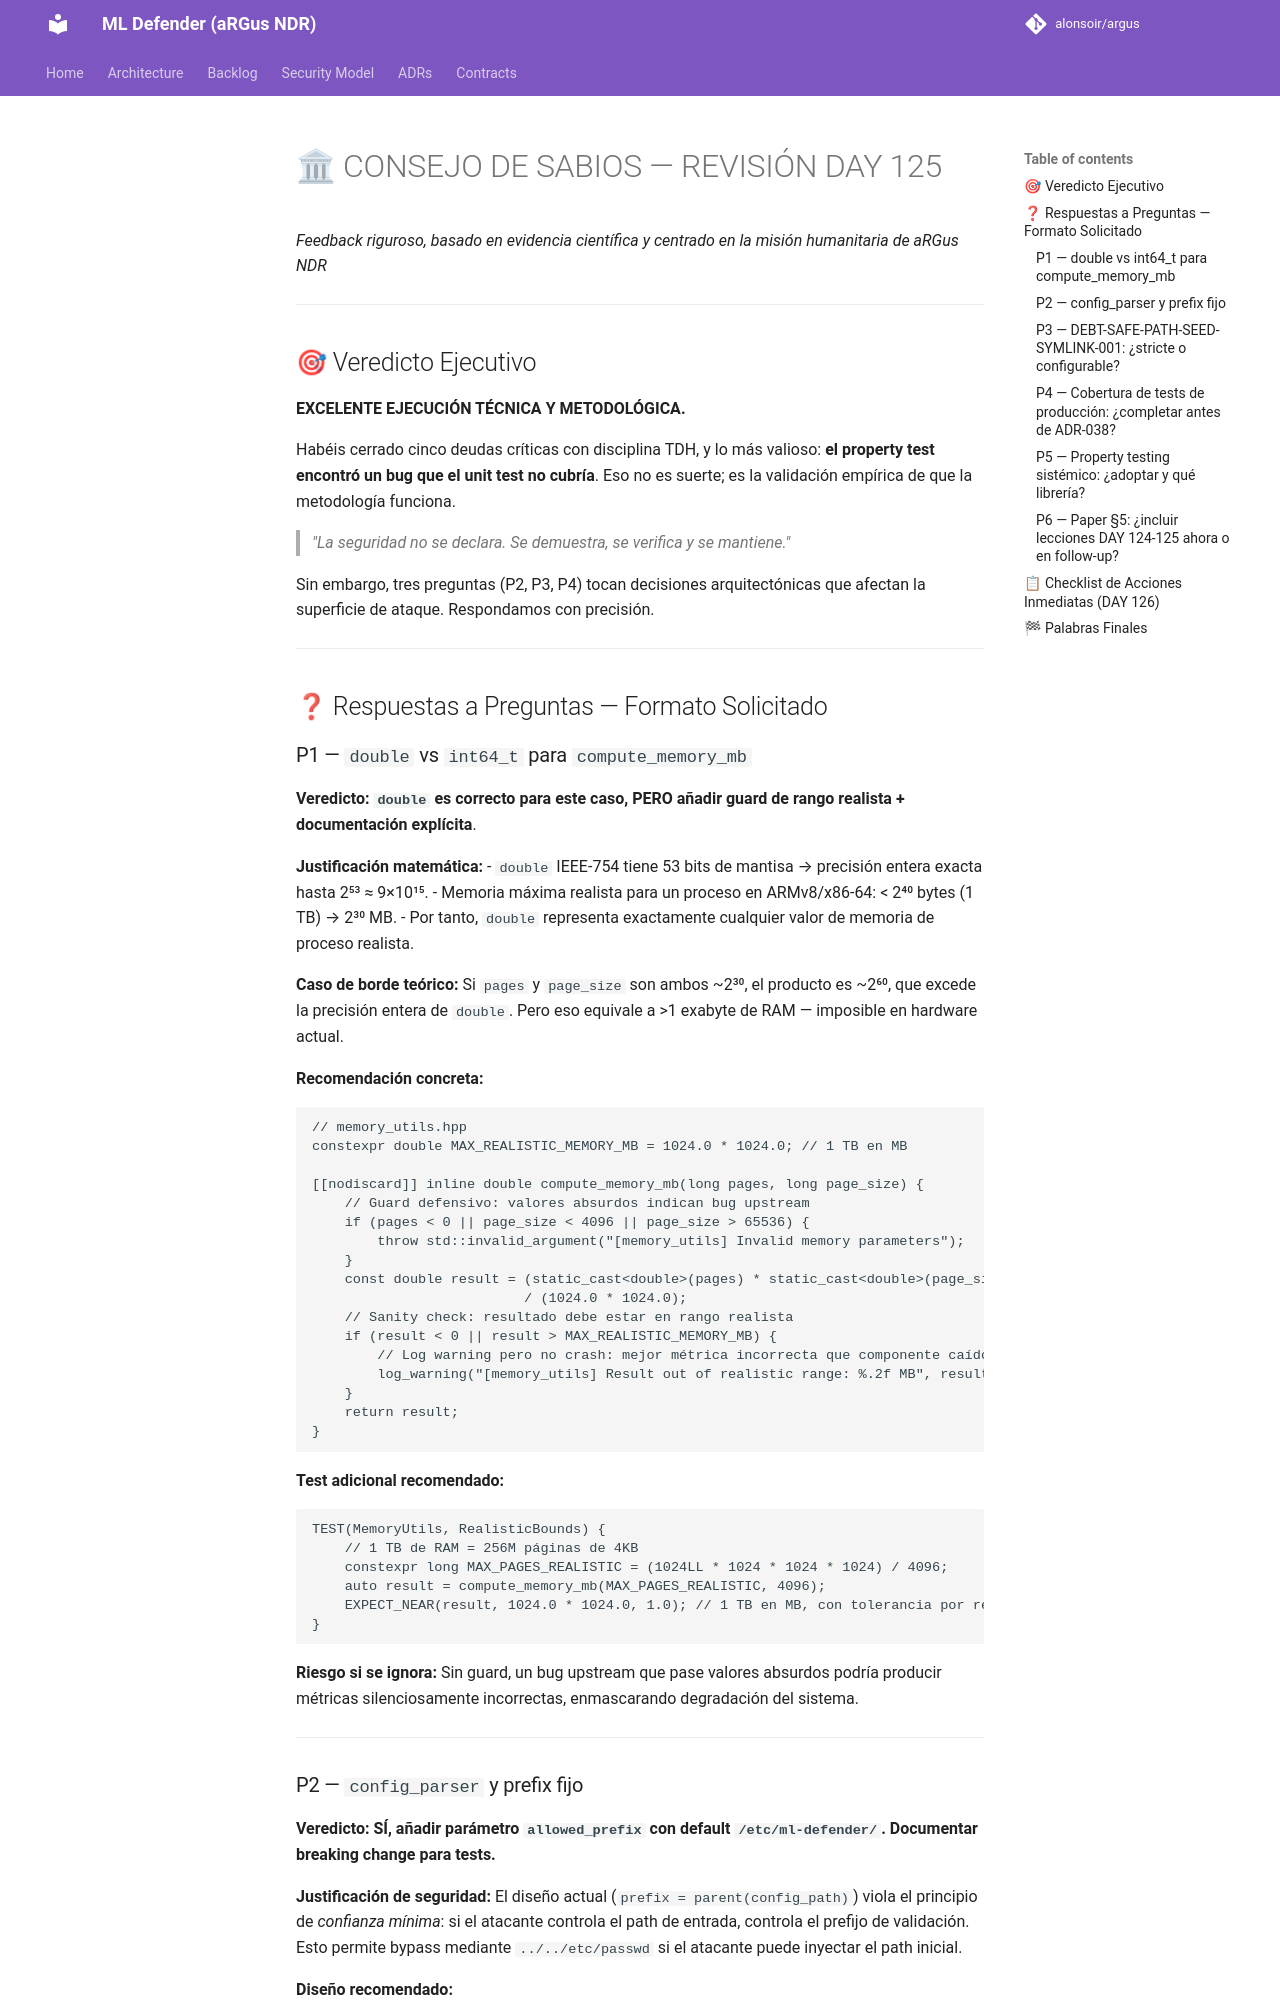

repository: alonsoir/argus · page: council/Consejo de Sabios — DAY 125 — aRGus NDR (ML Defender)-respuesta-qwen/index.html · generator: mkdocs

# 🏛 CONSEJO DE SABIOS — REVISIÓN DAY 125
*Feedback riguroso, basado en evidencia científica y centrado en la misión humanitaria de aRGus NDR*

---

## 🎯 Veredicto Ejecutivo

**EXCELENTE EJECUCIÓN TÉCNICA Y METODOLÓGICA.**

Habéis cerrado cinco deudas críticas con disciplina TDH, y lo más valioso: **el property test encontró un bug que el unit test no cubría**. Eso no es suerte; es la validación empírica de que la metodología funciona.

> *"La seguridad no se declara. Se demuestra, se verifica y se mantiene."*

Sin embargo, tres preguntas (P2, P3, P4) tocan decisiones arquitectónicas que afectan la superficie de ataque. Respondamos con precisión.

---

## ❓ Respuestas a Preguntas — Formato Solicitado

### P1 — `double` vs `int64_t` para `compute_memory_mb`

**Veredicto:** **`double` es correcto para este caso, PERO añadir guard de rango realista + documentación explícita**.

**Justificación matemática:**
- `double` IEEE-754 tiene 53 bits de mantisa → precisión entera exacta hasta 2⁵³ ≈ 9×10¹⁵.
- Memoria máxima realista para un proceso en ARMv8/x86-64: < 2⁴⁰ bytes (1 TB) → 2³⁰ MB.
- Por tanto, `double` representa exactamente cualquier valor de memoria de proceso realista.

**Caso de borde teórico:** Si `pages` y `page_size` son ambos ~2³⁰, el producto es ~2⁶⁰, que excede la precisión entera de `double`. Pero eso equivale a >1 exabyte de RAM — imposible en hardware actual.

**Recomendación concreta:**
```cpp
// memory_utils.hpp
constexpr double MAX_REALISTIC_MEMORY_MB = 1024.0 * 1024.0; // 1 TB en MB

[[nodiscard]] inline double compute_memory_mb(long pages, long page_size) {
    // Guard defensivo: valores absurdos indican bug upstream
    if (pages < 0 || page_size < 4096 || page_size > 65536) {
        throw std::invalid_argument("[memory_utils] Invalid memory parameters");
    }
    const double result = (static_cast<double>(pages) * static_cast<double>(page_size)) 
                          / (1024.0 * 1024.0);
    // Sanity check: resultado debe estar en rango realista
    if (result < 0 || result > MAX_REALISTIC_MEMORY_MB) {
        // Log warning pero no crash: mejor métrica incorrecta que componente caído
        log_warning("[memory_utils] Result out of realistic range: %.2f MB", result);
    }
    return result;
}
```

**Test adicional recomendado:**
```cpp
TEST(MemoryUtils, RealisticBounds) {
    // 1 TB de RAM = 256M páginas de 4KB
    constexpr long MAX_PAGES_REALISTIC = (1024LL * 1024 * 1024 * 1024) / 4096;
    auto result = compute_memory_mb(MAX_PAGES_REALISTIC, 4096);
    EXPECT_NEAR(result, 1024.0 * 1024.0, 1.0); // 1 TB en MB, con tolerancia por redondeo
}
```

**Riesgo si se ignora:** Sin guard, un bug upstream que pase valores absurdos podría producir métricas silenciosamente incorrectas, enmascarando degradación del sistema.

---
